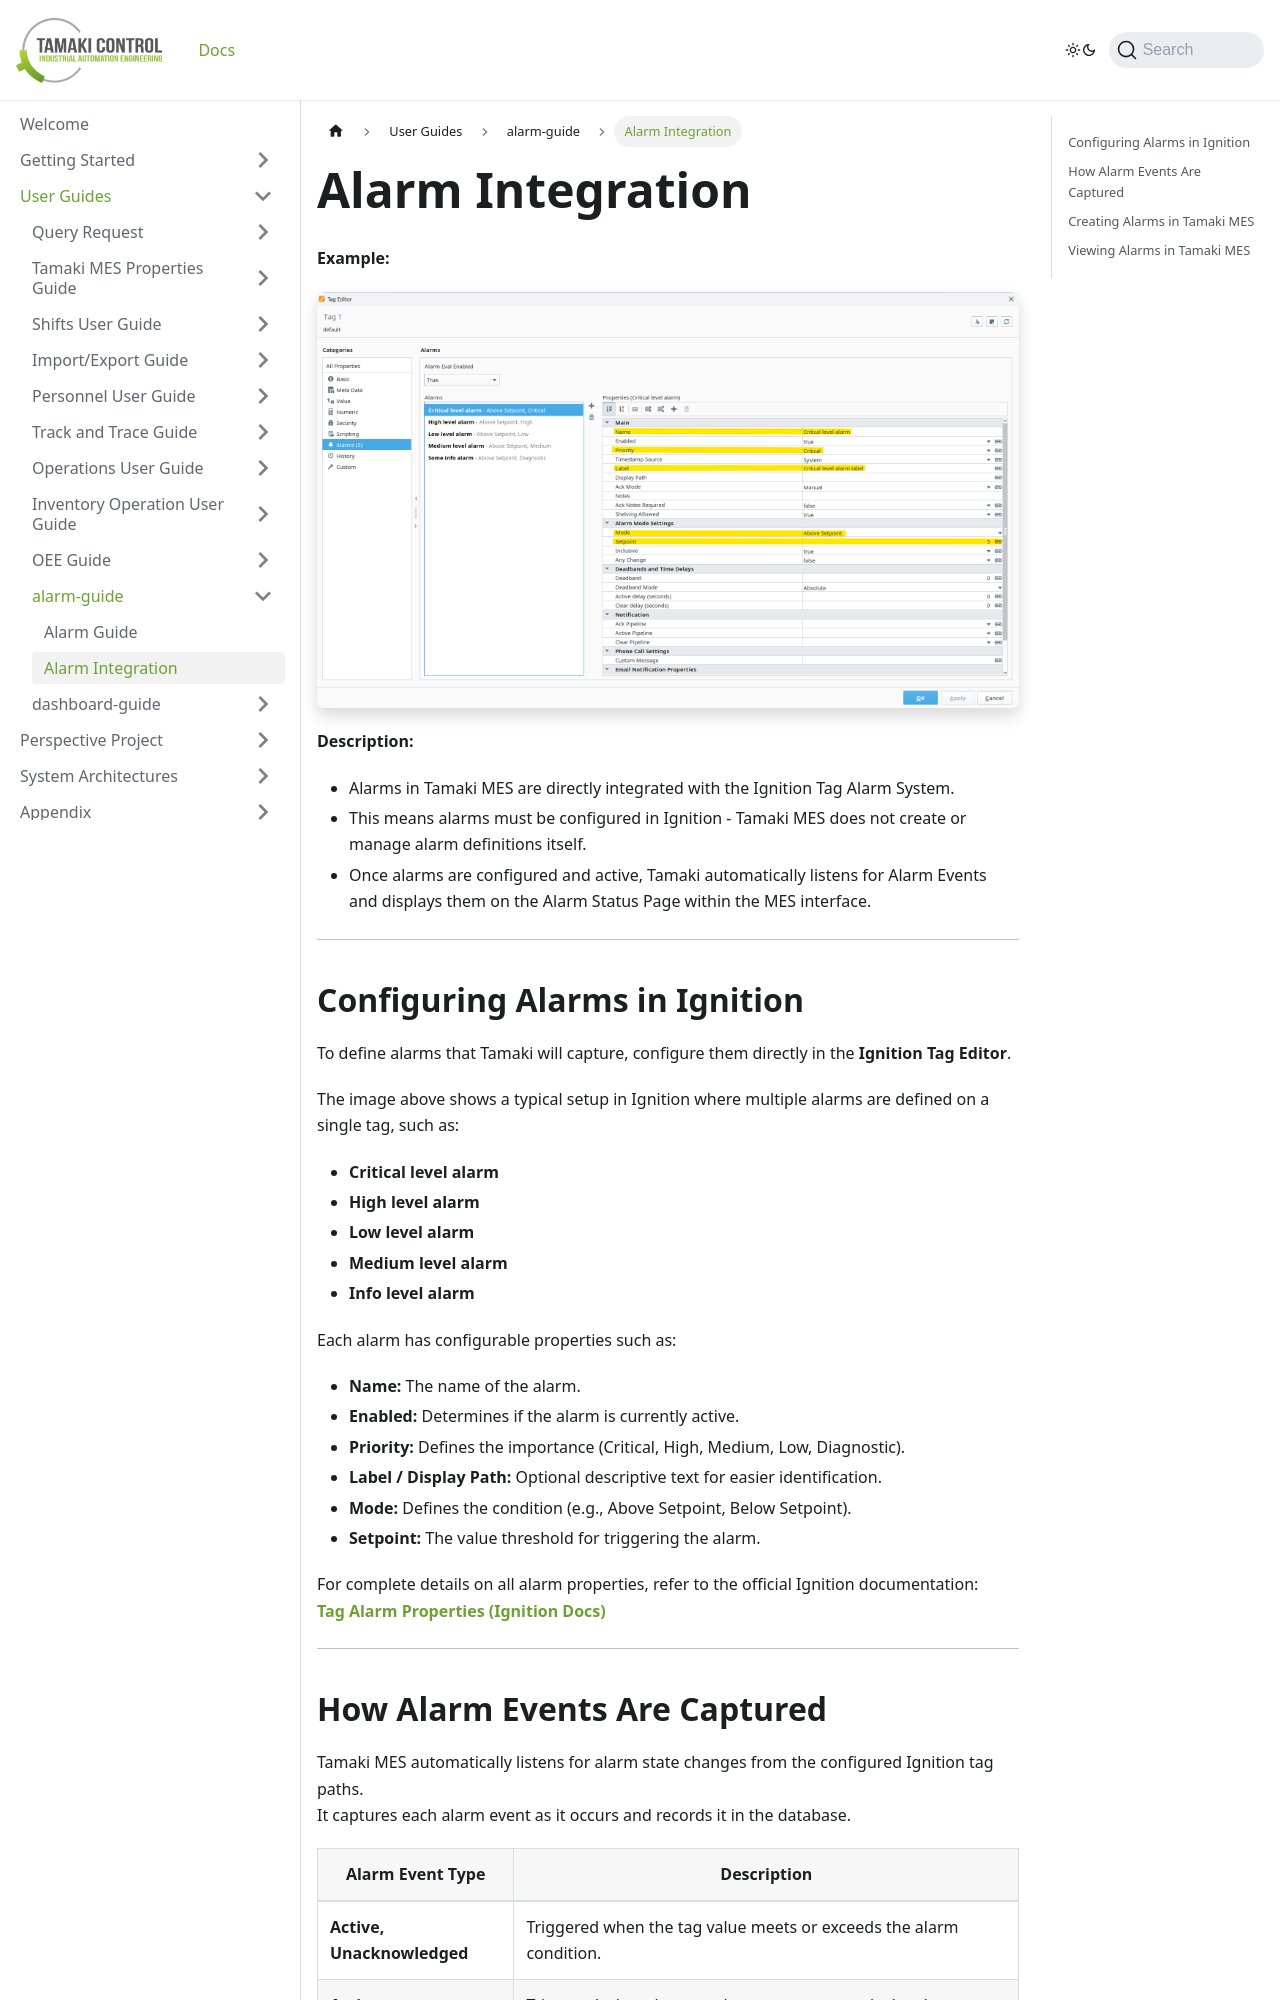

repository: TamakiControl/tamaki-mes-docs · page: docs/user-guides/alarm-guide/alarm-integration/index.html · generator: docusaurus

---
sidebar_position: 2
title: "Alarm Integration"
description: "How alarms are configured in Ignition and displayed in Tamaki MES"
---

# Alarm Integration

**Example:**

![Ignition Tag Editor showing multiple alarms configured for a tag, with the 'Critical level alarm' selected in the properties panel](./images/tag-alarm-configuration.png)

**Description:**

- Alarms in Tamaki MES are directly integrated with the Ignition Tag Alarm System.
- This means alarms must be configured in Ignition - Tamaki MES does not create or manage alarm definitions itself.
- Once alarms are configured and active, Tamaki automatically listens for Alarm Events and displays them on the Alarm Status Page within the MES interface.

---

## Configuring Alarms in Ignition

To define alarms that Tamaki will capture, configure them directly in the **Ignition Tag Editor**.

The image above shows a typical setup in Ignition where multiple alarms are defined on a single tag, such as:

- **Critical level alarm**
- **High level alarm**
- **Low level alarm**
- **Medium level alarm**
- **Info level alarm**

Each alarm has configurable properties such as:

- **Name:** The name of the alarm.
- **Enabled:** Determines if the alarm is currently active.
- **Priority:** Defines the importance (Critical, High, Medium, Low, Diagnostic).
- **Label / Display Path:** Optional descriptive text for easier identification.
- **Mode:** Defines the condition (e.g., Above Setpoint, Below Setpoint).
- **Setpoint:** The value threshold for triggering the alarm.

For complete details on all alarm properties, refer to the official Ignition documentation:  
[**Tag Alarm Properties (Ignition Docs)**](https://www.docs.inductiveautomation.com/docs/8.1/platform/tags/tag-properties/tag-alarm-properties)

---
